Run: headless pygame with SDL's dummy video driver; simulated clock (each Clock.tick advances the game by its frame time, no real sleeping); random seed 0; keys injected as events and as key.get_pressed() state; mouse plan: one left click at the window centre at the start of phase 2, then a move to the lower-right quarter at the start of phase 3.
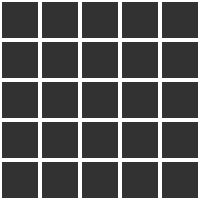
Frame 1 of 4 · flips 1–60 · no input
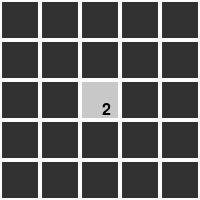
Frame 2 of 4 · flips 61–180 · clicked the window centre · tapped SPACE, RETURN · held RIGHT (→), D
Frame 3 of 4 · flips 181–300 · moved the mouse to the lower-right quarter · held DOWN (↓), S · screen unchanged from frame 2, image omitted
Frame 4 of 4 · flips 301–420 · held LEFT (←), A, UP (↑), W · screen unchanged from frame 3, image omitted

The pygame program that drew these frames:

import pygame
import random

# taille de la grille
GRID_SIZE = 5
# nombre de bombes
NUM_BOMBS = 5
# taille de chaque cellule en pixels
CELL_SIZE = 40
# épaisseur de la bordure en pixels
BORDER_WIDTH = 2
# couleur de fond pour les cellules révélées et non révélées
REVEALED_COLOR = (200, 200, 200)
UNREVEALED_COLOR = (50, 50, 50)
# couleur du texte
TEXT_COLOR = (0, 0, 0)
# couleur de la bordure
BORDER_COLOR = (255, 255, 255)

class Cell:
    def __init__(self, is_bomb, x, y):
        self.is_bomb = is_bomb
        self.revealed = False
        self.adjacent_bombs = 0
        self.x = x
        self.y = y

    def draw(self, surface):
        outer_rect = pygame.Rect(self.x * CELL_SIZE, self.y * CELL_SIZE, CELL_SIZE, CELL_SIZE)
        pygame.draw.rect(surface, BORDER_COLOR, outer_rect)
        
        inner_rect = pygame.Rect(self.x * CELL_SIZE + BORDER_WIDTH, self.y * CELL_SIZE + BORDER_WIDTH, CELL_SIZE - 2 * BORDER_WIDTH, CELL_SIZE - 2 * BORDER_WIDTH)
        pygame.draw.rect(surface, REVEALED_COLOR if self.revealed else UNREVEALED_COLOR, inner_rect)
        
        if self.revealed and not self.is_bomb:
            font = pygame.font.Font(None, 24)
            text = font.render(str(self.adjacent_bombs), 1, TEXT_COLOR)
            surface.blit(text, inner_rect.move(CELL_SIZE // 2, CELL_SIZE // 2)) 

class Board:
    def __init__(self, grid_size, num_bombs):
        self.grid_size = grid_size
        self.num_bombs = num_bombs
        self.board = self.generate_board()
        self.calculate_adjacent_bombs()

    def generate_board(self):
        board = [[Cell(False, x, y) for y in range(self.grid_size)] for x in range(self.grid_size)]
        bombs = self.generate_bombs()

        for bomb in bombs:
            board[bomb[0]][bomb[1]].is_bomb = True

        return board

    def generate_bombs(self):
        bombs = []

        while len(bombs) < self.num_bombs:
            x = random.randint(0, self.grid_size - 1)
            y = random.randint(0, self.grid_size - 1)

            if (x, y) not in bombs:
                bombs.append((x, y))

        return bombs

    def calculate_adjacent_bombs(self):
        for i in range(self.grid_size):
            for j in range(self.grid_size):
                if self.board[i][j].is_bomb:
                    continue

                for dx in [-1, 0, 1]:
                    for dy in [-1, 0, 1]:
                        if dx == 0 and dy == 0:
                            continue
                        if 0 <= i + dx < self.grid_size and 0 <= j + dy < self.grid_size and self.board[i + dx][j + dy].is_bomb:
                            self.board[i][j].adjacent_bombs += 1

    def reveal(self, x, y):
        if not (0 <= x < self.grid_size and 0 <= y < self.grid_size):
            return False
        if self.board[x][y].revealed:
            return False
        self.board[x][y].revealed = True
        return not self.board[x][y].is_bomb
    
    def draw(self, surface):
        for row in self.board:
            for cell in row:
                cell.draw(surface)
                
def play_game():
    pygame.init()
    size = (GRID_SIZE * CELL_SIZE, GRID_SIZE * CELL_SIZE)
    screen = pygame.display.set_mode(size)
    pygame.display.set_caption("Démineur")

    board = Board(GRID_SIZE, NUM_BOMBS)

    running = True
    while running:
        for event in pygame.event.get():
            if event.type == pygame.QUIT:
                running = False
            elif event.type == pygame.MOUSEBUTTONDOWN:
                x, y = event.pos
                grid_x, grid_y = x // CELL_SIZE, y // CELL_SIZE
                if not board.reveal(grid_x, grid_y):
                    print("BOOM! Vous avez trouvé une bombe. Game Over.")
                    running = False

        screen.fill((255, 255, 255))
        board.draw(screen)

        pygame.display.flip()

    pygame.quit()

if __name__ == "__main__":
    play_game()
